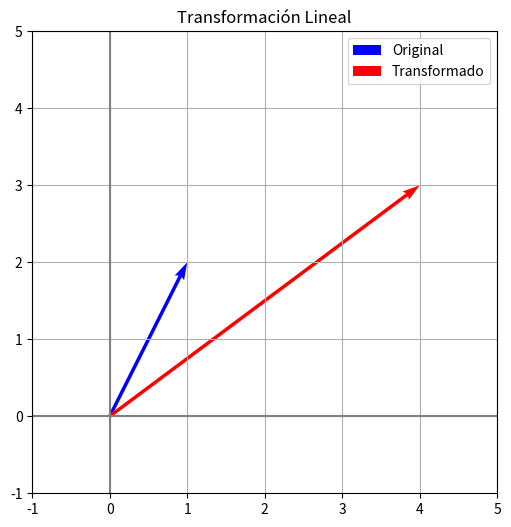

Source code (Python):
#Aqui esta el codigo visto el 09 del 04 del 2026.

import numpy as np
import matplotlib.pyplot as plt

A = np.array([[2, 1],
              [1, 1]])

v = np.array([1, 2])
v_t = A @ v

plt.figure(figsize=(6,6))

plt.axhline(0, color='gray')
plt.axvline(0, color='gray')
plt.xlim(-1, 5)
plt.ylim(-1, 5)
plt.grid(True)

# Vector original (azul)
plt.quiver(0, 0, v[0], v[1],
           angles='xy',
           scale_units='xy',
           scale=1,
           color='blue',
           label='Original')

# Vector transformado (rojo)
plt.quiver(0, 0, v_t[0], v_t[1],
           angles='xy',
           scale_units='xy',
           scale=1,
           color='red',
           label='Transformado')

plt.legend()
plt.title("Transformación Lineal")
plt.show()
